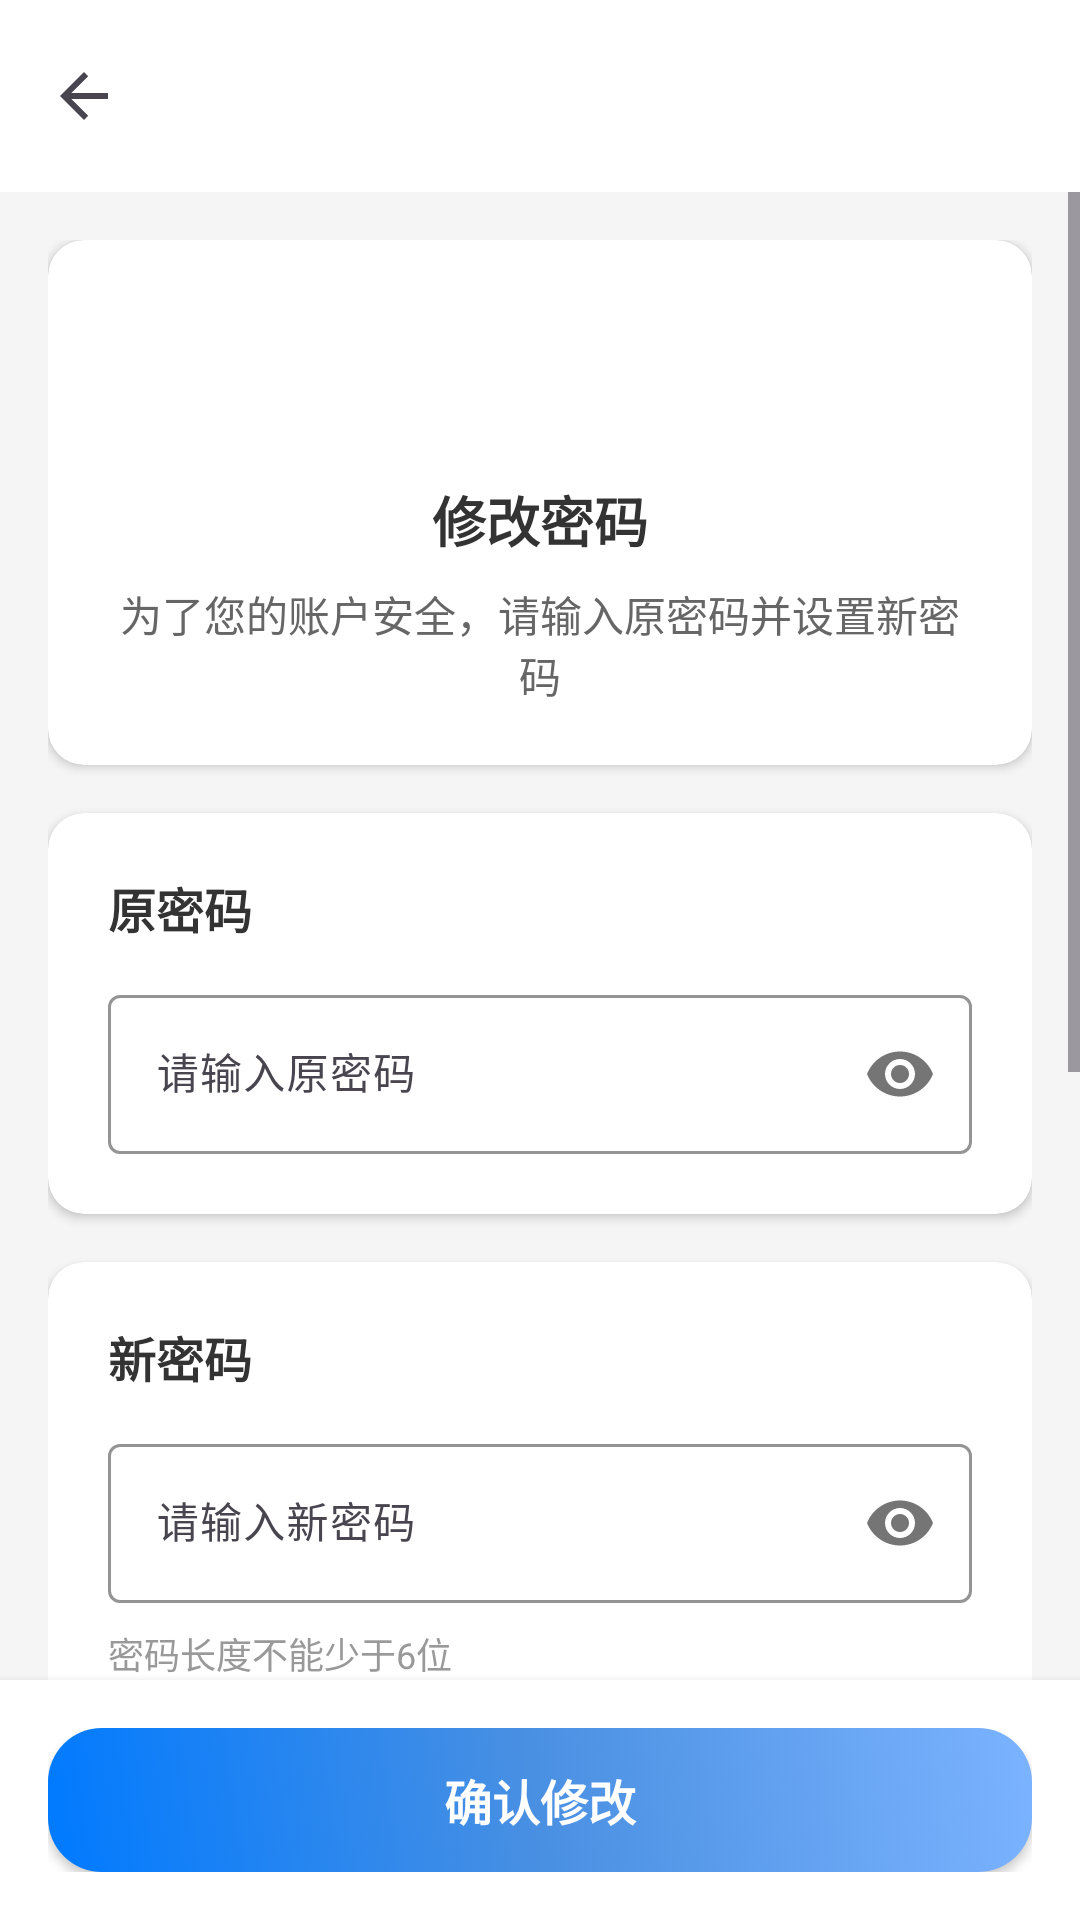

Here is an Android app screen rendered from its layout file. Give the layout XML and the strings, colors and styles it references.
<!-- AndroidManifest.xml: application theme Theme.GameForm -->
<!-- res/layout/activity_change_password.xml -->
<?xml version="1.0" encoding="utf-8"?>
<LinearLayout xmlns:android="http://schemas.android.com/apk/res/android"
    xmlns:app="http://schemas.android.com/apk/res-auto"
    android:layout_width="match_parent"
    android:layout_height="match_parent"
    android:orientation="vertical"
    android:background="#F5F5F5"
    android:fitsSystemWindows="true">

    
    <View
        android:layout_width="match_parent"
        android:layout_height="0dp"
        android:background="#FFFFFF"
        android:fitsSystemWindows="true" />

    
    <androidx.appcompat.widget.Toolbar
        android:id="@+id/toolbar"
        android:layout_width="match_parent"
        android:layout_height="?attr/actionBarSize"
        android:background="#FFFFFF"
        android:elevation="4dp"
        app:titleTextColor="#333333"
        app:navigationIcon="?attr/homeAsUpIndicator" />

    
    <ScrollView
        android:layout_width="match_parent"
        android:layout_height="0dp"
        android:layout_weight="1"
        android:fillViewport="true">

        <LinearLayout
            android:layout_width="match_parent"
            android:layout_height="wrap_content"
            android:orientation="vertical"
            android:padding="16dp">

            
            <androidx.cardview.widget.CardView
                android:layout_width="match_parent"
                android:layout_height="wrap_content"
                android:layout_marginBottom="16dp"
                app:cardCornerRadius="12dp"
                app:cardElevation="2dp"
                app:cardBackgroundColor="#FFFFFF">

                <LinearLayout
                    android:layout_width="match_parent"
                    android:layout_height="wrap_content"
                    android:orientation="vertical"
                    android:padding="20dp">

                    <ImageView
                        android:layout_width="48dp"
                        android:layout_height="48dp"
                        android:layout_gravity="center"
                        android:layout_marginBottom="12dp"
                        android:src="@mipmap/jg"
                        app:tint="#EB3B31" />

                    <TextView
                        android:layout_width="wrap_content"
                        android:layout_height="wrap_content"
                        android:layout_gravity="center"
                        android:text="修改密码"
                        android:textColor="#333333"
                        android:textSize="18sp"
                        android:textStyle="bold"
                        android:layout_marginBottom="8dp" />

                    <TextView
                        android:layout_width="wrap_content"
                        android:layout_height="wrap_content"
                        android:layout_gravity="center"
                        android:text="为了您的账户安全，请输入原密码并设置新密码"
                        android:textColor="#666666"
                        android:textSize="14sp"
                        android:gravity="center" />

                </LinearLayout>

            </androidx.cardview.widget.CardView>

            
            <androidx.cardview.widget.CardView
                android:layout_width="match_parent"
                android:layout_height="wrap_content"
                android:layout_marginBottom="16dp"
                app:cardCornerRadius="12dp"
                app:cardElevation="2dp"
                app:cardBackgroundColor="#FFFFFF">

                <LinearLayout
                    android:layout_width="match_parent"
                    android:layout_height="wrap_content"
                    android:orientation="vertical"
                    android:padding="20dp">

                    <TextView
                        android:layout_width="wrap_content"
                        android:layout_height="wrap_content"
                        android:text="原密码"
                        android:textColor="#333333"
                        android:textSize="16sp"
                        android:textStyle="bold"
                        android:layout_marginBottom="12dp" />

                    <com.google.android.material.textfield.TextInputLayout
                        android:layout_width="match_parent"
                        android:layout_height="wrap_content"
                        app:boxStrokeColor="#2196F3"
                        app:hintTextColor="#666666"
                        app:passwordToggleEnabled="true">

                        <com.google.android.material.textfield.TextInputEditText
                            android:id="@+id/etOldPassword"
                            android:layout_width="match_parent"
                            android:layout_height="wrap_content"
                            android:hint="请输入原密码"
                            android:inputType="textPassword"
                            android:textColor="#333333"
                            android:textSize="14sp" />

                    </com.google.android.material.textfield.TextInputLayout>

                </LinearLayout>

            </androidx.cardview.widget.CardView>

            
            <androidx.cardview.widget.CardView
                android:layout_width="match_parent"
                android:layout_height="wrap_content"
                android:layout_marginBottom="16dp"
                app:cardCornerRadius="12dp"
                app:cardElevation="2dp"
                app:cardBackgroundColor="#FFFFFF">

                <LinearLayout
                    android:layout_width="match_parent"
                    android:layout_height="wrap_content"
                    android:orientation="vertical"
                    android:padding="20dp">

                    <TextView
                        android:layout_width="wrap_content"
                        android:layout_height="wrap_content"
                        android:text="新密码"
                        android:textColor="#333333"
                        android:textSize="16sp"
                        android:textStyle="bold"
                        android:layout_marginBottom="12dp" />

                    <com.google.android.material.textfield.TextInputLayout
                        android:layout_width="match_parent"
                        android:layout_height="wrap_content"
                        app:boxStrokeColor="#2196F3"
                        app:hintTextColor="#666666"
                        app:passwordToggleEnabled="true">

                        <com.google.android.material.textfield.TextInputEditText
                            android:id="@+id/etNewPassword"
                            android:layout_width="match_parent"
                            android:layout_height="wrap_content"
                            android:hint="请输入新密码"
                            android:inputType="textPassword"
                            android:textColor="#333333"
                            android:textSize="14sp" />

                    </com.google.android.material.textfield.TextInputLayout>

                    <TextView
                        android:layout_width="wrap_content"
                        android:layout_height="wrap_content"
                        android:text="密码长度不能少于6位"
                        android:textColor="#999999"
                        android:textSize="12sp"
                        android:layout_marginTop="8dp" />

                </LinearLayout>

            </androidx.cardview.widget.CardView>

            
            <androidx.cardview.widget.CardView
                android:layout_width="match_parent"
                android:layout_height="wrap_content"
                android:layout_marginBottom="16dp"
                app:cardCornerRadius="12dp"
                app:cardElevation="2dp"
                app:cardBackgroundColor="#FFFFFF">

                <LinearLayout
                    android:layout_width="match_parent"
                    android:layout_height="wrap_content"
                    android:orientation="vertical"
                    android:padding="20dp">

                    <TextView
                        android:layout_width="wrap_content"
                        android:layout_height="wrap_content"
                        android:text="确认新密码"
                        android:textColor="#333333"
                        android:textSize="16sp"
                        android:textStyle="bold"
                        android:layout_marginBottom="12dp" />

                    <com.google.android.material.textfield.TextInputLayout
                        android:layout_width="match_parent"
                        android:layout_height="wrap_content"
                        app:boxStrokeColor="#2196F3"
                        app:hintTextColor="#666666"
                        app:passwordToggleEnabled="true">

                        <com.google.android.material.textfield.TextInputEditText
                            android:id="@+id/etConfirmPassword"
                            android:layout_width="match_parent"
                            android:layout_height="wrap_content"
                            android:hint="请再次输入新密码"
                            android:inputType="textPassword"
                            android:textColor="#333333"
                            android:textSize="14sp" />

                    </com.google.android.material.textfield.TextInputLayout>

                </LinearLayout>

            </androidx.cardview.widget.CardView>

            
            <androidx.cardview.widget.CardView
                android:layout_width="match_parent"
                android:layout_height="wrap_content"
                android:layout_marginBottom="16dp"
                app:cardCornerRadius="12dp"
                app:cardElevation="2dp"
                app:cardBackgroundColor="#FFF3E0">

                <LinearLayout
                    android:layout_width="match_parent"
                    android:layout_height="wrap_content"
                    android:orientation="vertical"
                    android:padding="20dp">

                    <TextView
                        android:layout_width="wrap_content"
                        android:layout_height="wrap_content"
                        android:text="密码安全提示"
                        android:textColor="#FF9800"
                        android:textSize="14sp"
                        android:textStyle="bold"
                        android:layout_marginBottom="8dp" />

                    <TextView
                        android:layout_width="wrap_content"
                        android:layout_height="wrap_content"
                        android:text="• 密码长度至少6位\n• 建议使用字母、数字和符号组合\n• 不要使用过于简单的密码\n• 定期更换密码以确保账户安全"
                        android:textColor="#E65100"
                        android:textSize="12sp"
                        android:lineSpacingExtra="2dp" />

                </LinearLayout>

            </androidx.cardview.widget.CardView>

        </LinearLayout>

    </ScrollView>

    
    <LinearLayout
        android:layout_width="match_parent"
        android:layout_height="wrap_content"
        android:background="#FFFFFF"
        android:padding="16dp"
        android:elevation="4dp">

        <Button
            android:id="@+id/btnChangePassword"
            android:layout_width="match_parent"
            android:layout_height="48dp"
            android:background="@drawable/search_style"
            android:elevation="2dp"
            android:text="确认修改"
            android:textColor="#FFFFFF"
            android:textSize="16sp"
            android:textStyle="bold" />

    </LinearLayout>

</LinearLayout>
<!-- resources referenced by this layout -->
<resources>
  <!-- drawable search_style (drawable) -->
  <?xml version="1.0" encoding="utf-8"?>
  <selector xmlns:android="http://schemas.android.com/apk/res/android">
      
      <item android:state_pressed="true">
          <shape android:shape="rectangle">
              <gradient
                  android:angle="45"
                  android:startColor="#FF6B35"
                  android:centerColor="#FF8E53"
                  android:endColor="#FFB871"
                  android:type="linear" />
              <corners android:radius="18dp" />
          </shape>
      </item>
      
      
      <item>
          <shape android:shape="rectangle">
              <gradient
                  android:angle="45"
                  android:startColor="#007AFF"
                  android:centerColor="#4A90E2"
                  android:endColor="#7BB3FF"
                  android:type="linear" />
              <corners android:radius="18dp" />
          </shape>
      </item>
  </selector>
  <style name="Theme.GameForm" parent="Base.Theme.GameForm" />
  <style name="Base.Theme.GameForm" parent="Theme.Material3.DayNight.NoActionBar">
          
          
      </style>
</resources>
